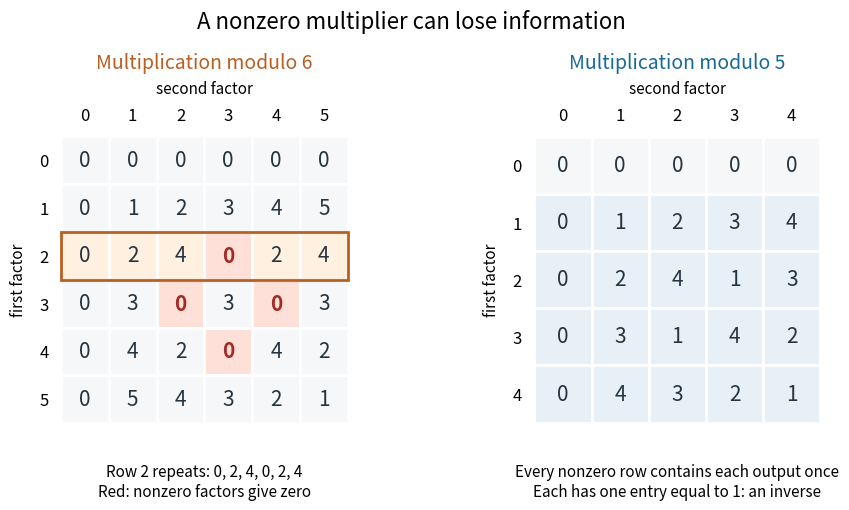

Write the Python code that produced this figure. (Note: this script raises an exception after producing the figure.)
"""Compare computed residue-ring products; write the matching PNG to cwd.

Tested with Python 3.14.4, NumPy 2.3.5, and Matplotlib 3.10.7.
"""

from pathlib import Path

import matplotlib
matplotlib.use("Agg")
import matplotlib.pyplot as plt
from matplotlib.patches import Rectangle
import numpy as np


def multiplication_table(n):
    residues = np.arange(n, dtype=int)
    return np.outer(residues, residues) % n


def main():
    six, five = multiplication_table(6), multiplication_table(5)
    assert six[2].tolist() == [0, 2, 4, 0, 2, 4]
    assert np.flatnonzero(six[2] == 2).tolist() == [1, 4]
    assert np.flatnonzero(six[2] == 1).tolist() == []
    assert six[2, 3] == six[4, 3] == 0
    assert [a for a in range(6) if 1 in six[a]] == [1, 5]
    for row in five[1:]:
        assert sorted(row.tolist()) == list(range(5))
    assert [int(np.flatnonzero(five[a] == 1)[0]) for a in range(1, 5)] == [1, 3, 2, 4]

    fig, axes = plt.subplots(1, 2, figsize=(9.2, 5.3), dpi=120)
    for ax, n, table, color in zip(axes, (6, 5), (six, five), ("#b95f22", "#176997")):
        for a in range(n):
            for b in range(n):
                nontrivial_zero = a != 0 and b != 0 and table[a, b] == 0
                fill = "#ffe0d8" if nontrivial_zero else (
                    "#fff0df" if n == 6 and a == 2 else (
                        "#e7f0f7" if n == 5 and a != 0 else "#f6f7f8"))
                ax.add_patch(Rectangle((b - 0.5, a - 0.5), 1, 1,
                                       facecolor=fill, edgecolor="white", linewidth=2))
                ax.text(b, a, str(table[a, b]), ha="center", va="center", fontsize=15,
                        color="#a62b25" if nontrivial_zero else "#243441",
                        fontweight="bold" if nontrivial_zero else "normal")
        if n == 6:
            ax.add_patch(Rectangle((-0.5, 1.5), n, 1, fill=False,
                                   edgecolor=color, linewidth=2))
        ax.set_xticks(range(n))
        ax.set_yticks(range(n))
        ax.tick_params(length=0, labelsize=12, pad=7)
        ax.xaxis.tick_top()
        ax.xaxis.set_label_position("top")
        ax.set_xlabel("second factor", fontsize=11, labelpad=10)
        ax.set_ylabel("first factor", fontsize=11, labelpad=9)
        ax.set_xlim(-0.55, n - 0.45)
        ax.set_ylim(n - 0.45, -0.55)
        ax.set_aspect("equal")
        for spine in ax.spines.values():
            spine.set_visible(False)
        ax.set_title(f"Multiplication modulo {n}", color=color, fontsize=14, pad=47)
    axes[0].text(0.5, -0.13, "Row 2 repeats: 0, 2, 4, 0, 2, 4\nRed: nonzero factors give zero",
                 transform=axes[0].transAxes, ha="center", va="top", fontsize=11)
    axes[1].text(0.5, -0.13, "Every nonzero row contains each output once\nEach has one entry equal to 1: an inverse",
                 transform=axes[1].transAxes, ha="center", va="top", fontsize=11)
    fig.suptitle("A nonzero multiplier can lose information", fontsize=16, y=0.985)
    fig.subplots_adjust(left=0.085, right=0.98, bottom=0.20, top=0.75, wspace=0.35)
    fig.savefig(Path.cwd() / Path(__file__).with_suffix(".png").name, facecolor="white")
    plt.close(fig)


if __name__ == "__main__":
    main()
